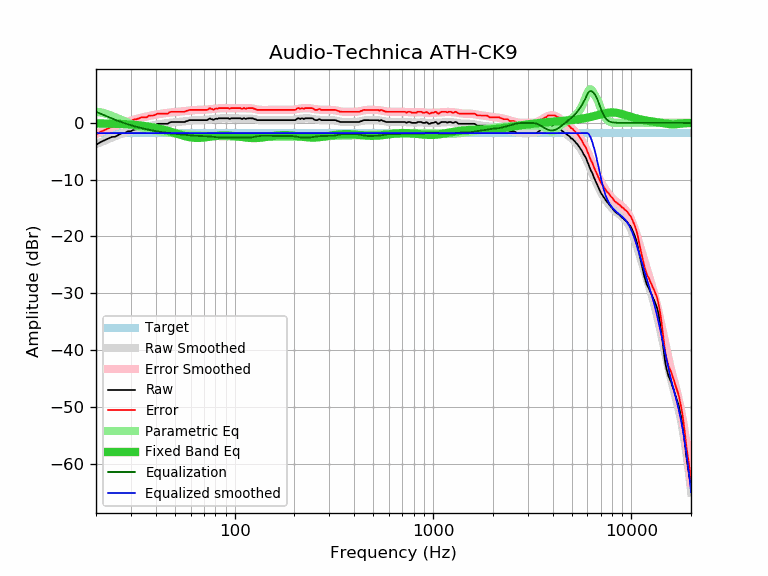

Values plotted in this chart, from the file beside it:
frequency, raw, error, smoothed, error_smoothed, equalization, parametric_eq, equalized_raw, equalized_smoothed, target
20, -3.89, -2.09, -3.75, -1.96, 1.96, -0.09, -1.93, -1.80, -1.80
21, -3.41, -1.61, -3.44, -1.64, 1.64, -0.10, -1.77, -1.80, -1.80
22, -3.08, -1.28, -3.14, -1.34, 1.34, -0.11, -1.74, -1.80, -1.80
23, -2.76, -0.96, -2.86, -1.06, 1.06, -0.12, -1.70, -1.80, -1.80
24, -2.48, -0.68, -2.60, -0.80, 0.80, -0.14, -1.68, -1.80, -1.80
25, -2.43, -0.63, -2.35, -0.55, 0.55, -0.15, -1.88, -1.80, -1.80
26, -2.11, -0.31, -2.12, -0.32, 0.32, -0.17, -1.79, -1.80, -1.80
27, -1.80, -0.00, -1.91, -0.12, 0.12, -0.19, -1.68, -1.80, -1.80
28, -1.78, 0.02, -1.72, 0.08, -0.08, -0.22, -1.86, -1.80, -1.80
29, -1.46, 0.34, -1.54, 0.25, -0.25, -0.25, -1.71, -1.80, -1.80
30, -1.46, 0.34, -1.38, 0.41, -0.41, -0.29, -1.87, -1.80, -1.80
31, -1.21, 0.59, -1.24, 0.56, -0.56, -0.33, -1.77, -1.80, -1.80
32, -1.14, 0.66, -1.10, 0.69, -0.69, -0.37, -1.83, -1.80, -1.80
33, -0.99, 0.81, -0.98, 0.81, -0.81, -0.42, -1.80, -1.80, -1.80
34, -0.81, 0.99, -0.87, 0.93, -0.93, -0.48, -1.74, -1.80, -1.80
35, -0.81, 0.99, -0.77, 1.03, -1.03, -0.54, -1.84, -1.80, -1.80
36, -0.81, 0.99, -0.67, 1.13, -1.13, -0.60, -1.94, -1.80, -1.80
37, -0.51, 1.29, -0.58, 1.22, -1.22, -0.67, -1.73, -1.80, -1.80
38, -0.49, 1.31, -0.49, 1.30, -1.30, -0.74, -1.79, -1.80, -1.80
39, -0.49, 1.31, -0.42, 1.38, -1.38, -0.81, -1.87, -1.80, -1.80
40, -0.32, 1.48, -0.34, 1.45, -1.45, -0.88, -1.77, -1.80, -1.80
41, -0.16, 1.64, -0.28, 1.52, -1.52, -0.96, -1.68, -1.80, -1.80
42, -0.16, 1.64, -0.22, 1.58, -1.58, -1.04, -1.74, -1.80, -1.80
43, -0.16, 1.64, -0.16, 1.64, -1.64, -1.13, -1.80, -1.80, -1.80
44, -0.16, 1.64, -0.11, 1.69, -1.69, -1.22, -1.85, -1.80, -1.80
45, -0.16, 1.64, -0.06, 1.74, -1.74, -1.31, -1.90, -1.80, -1.80
46, -0.16, 1.64, -0.02, 1.78, -1.78, -1.40, -1.94, -1.80, -1.80
47, 0.08, 1.88, 0.02, 1.81, -1.81, -1.49, -1.73, -1.80, -1.80
48, 0.16, 1.96, 0.05, 1.85, -1.85, -1.59, -1.69, -1.80, -1.80
49, 0.16, 1.96, 0.08, 1.88, -1.88, -1.69, -1.72, -1.80, -1.80
50, 0.16, 1.96, 0.11, 1.91, -1.91, -1.79, -1.75, -1.80, -1.80
51, 0.16, 1.96, 0.14, 1.94, -1.94, -1.88, -1.78, -1.80, -1.80
52, 0.16, 1.96, 0.17, 1.96, -1.96, -1.98, -1.80, -1.80, -1.80
53, 0.16, 1.96, 0.20, 1.99, -1.99, -2.07, -1.83, -1.80, -1.80
54, 0.16, 1.96, 0.23, 2.02, -2.02, -2.16, -1.86, -1.80, -1.80
55, 0.16, 1.96, 0.26, 2.05, -2.05, -2.24, -1.89, -1.80, -1.80
56, 0.16, 1.96, 0.29, 2.09, -2.09, -2.32, -1.93, -1.80, -1.80
57, 0.31, 2.11, 0.32, 2.12, -2.12, -2.39, -1.81, -1.80, -1.80
58, 0.35, 2.15, 0.35, 2.15, -2.15, -2.45, -1.80, -1.80, -1.80
59, 0.49, 2.29, 0.38, 2.18, -2.18, -2.51, -1.69, -1.80, -1.80
60, 0.49, 2.29, 0.41, 2.21, -2.21, -2.55, -1.72, -1.80, -1.80
61, 0.49, 2.29, 0.43, 2.23, -2.23, -2.59, -1.74, -1.80, -1.80
62, 0.49, 2.29, 0.45, 2.25, -2.25, -2.61, -1.76, -1.80, -1.80
63, 0.49, 2.29, 0.47, 2.27, -2.27, -2.63, -1.78, -1.80, -1.80
64, 0.49, 2.29, 0.48, 2.28, -2.28, -2.64, -1.79, -1.80, -1.80
65, 0.49, 2.29, 0.49, 2.29, -2.29, -2.64, -1.80, -1.80, -1.80
66, 0.49, 2.29, 0.50, 2.30, -2.30, -2.64, -1.81, -1.80, -1.80
67, 0.49, 2.29, 0.51, 2.30, -2.30, -2.63, -1.81, -1.80, -1.80
68, 0.49, 2.29, 0.51, 2.31, -2.31, -2.61, -1.82, -1.80, -1.80
69, 0.49, 2.29, 0.52, 2.32, -2.32, -2.59, -1.83, -1.80, -1.80
70, 0.49, 2.29, 0.53, 2.32, -2.32, -2.57, -1.83, -1.80, -1.80
71, 0.49, 2.29, 0.54, 2.34, -2.34, -2.54, -1.85, -1.80, -1.80
72, 0.49, 2.29, 0.55, 2.35, -2.35, -2.51, -1.86, -1.80, -1.80
73, 0.51, 2.31, 0.57, 2.36, -2.36, -2.48, -1.85, -1.80, -1.80
74, 0.67, 2.47, 0.59, 2.38, -2.38, -2.45, -1.71, -1.80, -1.80
75, 0.80, 2.60, 0.60, 2.40, -2.40, -2.42, -1.60, -1.80, -1.80
76, 0.66, 2.46, 0.62, 2.42, -2.42, -2.40, -1.76, -1.80, -1.80
77, 0.65, 2.45, 0.64, 2.44, -2.44, -2.37, -1.79, -1.80, -1.80
78, 0.52, 2.32, 0.67, 2.46, -2.46, -2.34, -1.94, -1.80, -1.80
79, 0.59, 2.39, 0.69, 2.48, -2.48, -2.32, -1.89, -1.80, -1.80
... 553 more rows
